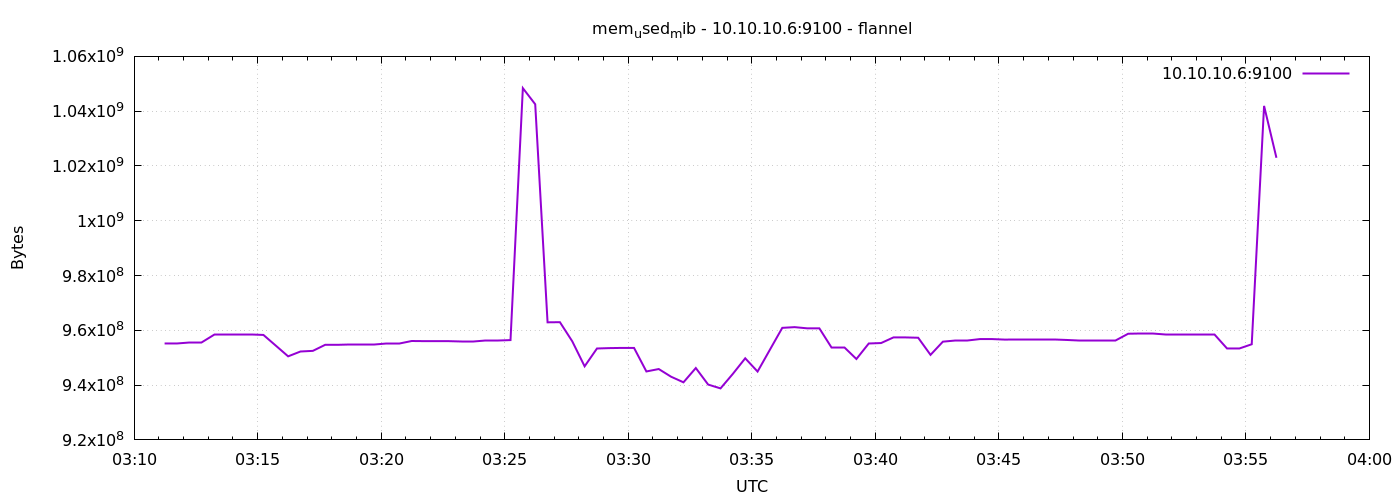

Source data for this figure (header and first rows):
1791342674	955203584
1791342704	955199488
1791342734	955428864
1791342764	955428864
1791342794	958521344
1791342824	958521344
1791342854	958513152
1791342884	958513152
1791342914	958316544
1791342944	954417152
1791342974	950501376
1791343004	952270848
1791343034	952500224
1791343064	954712064
1791343094	954707968
1791343124	954961920
1791343154	954961920
1791343184	954961920
1791343214	955187200
1791343244	955187200
1791343274	956100608
1791343304	956055552
1791343334	956051456
1791343364	956047360
1791343394	955928576
1791343424	955928576
1791343454	956440576
1791343484	956440576
1791343514	956436480
1791343544	1048399872
1791343574	1042526208
1791343604	962920448
1791343634	962973696
1791343664	955981824
1791343694	946860032
1791343724	953368576
1791343754	953507840
1791343784	953577472
1791343814	953581568
1791343844	944984064
1791343874	945868800
1791343904	943058944
1791343934	941015040
1791343964	946237440
1791343994	940191744
1791344024	938799104
1791344054	944115712
1791344084	949788672
1791344114	944947200
1791344144	952938496
1791344174	960905216
1791344204	961163264
1791344234	960733184
1791344264	960729088
1791344294	953745408
1791344324	953745408
1791344354	949530624
1791344384	955191296
1791344414	955359232
1791344444	957411328
1791344474	957407232
... 30 more rows
